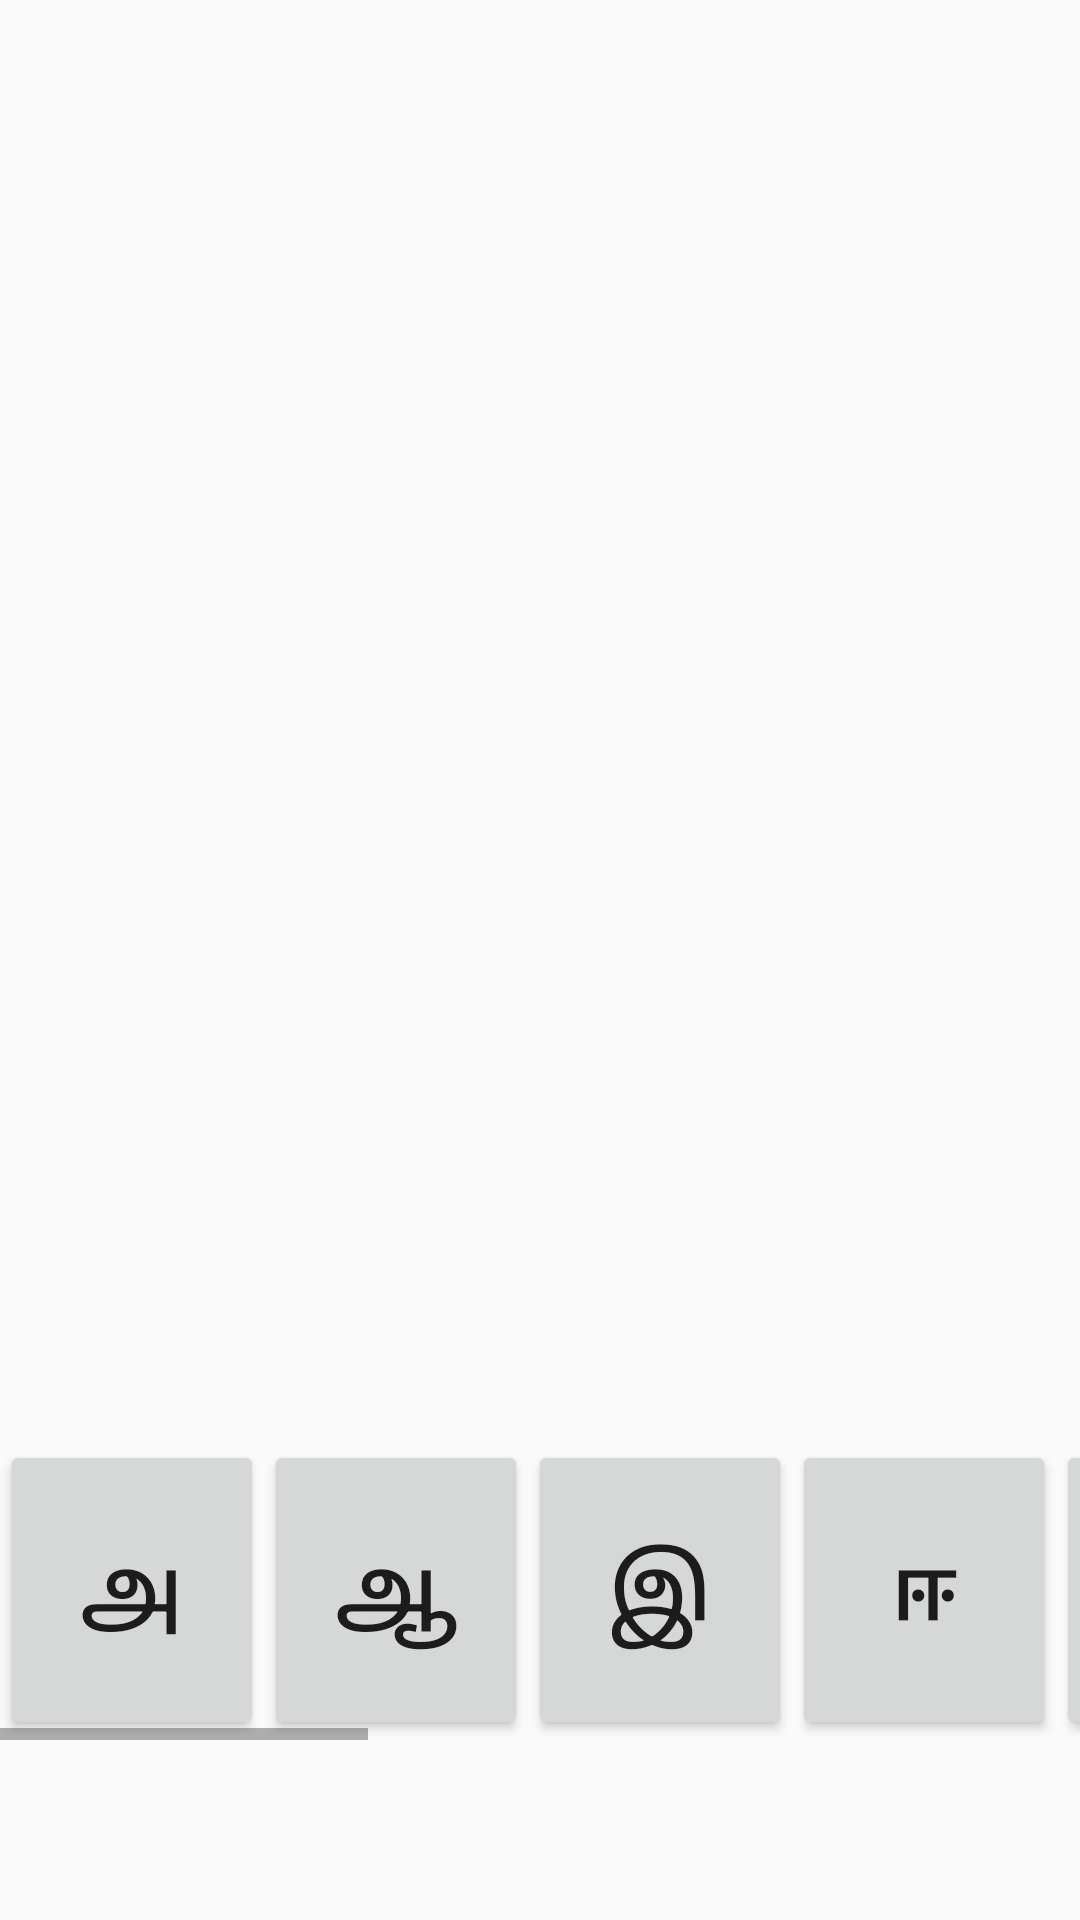

Here is an Android app screen rendered from its layout file. Give the layout XML and the strings, colors and styles it references.
<!-- AndroidManifest.xml: application theme AppTheme -->
<!-- res/layout/activity_2.xml -->
<?xml version="1.0" encoding="utf-8"?>
<RelativeLayout xmlns:android="http://schemas.android.com/apk/res/android"
    xmlns:app="http://schemas.android.com/apk/res-auto"
    xmlns:tools="http://schemas.android.com/tools"
    android:layout_width="match_parent"
    android:layout_height="match_parent"
    android:background="@drawable/background"
    tools:context=".MainActivity">

    <ScrollView
        style="@android:style/Widget.DeviceDefault.Light.ScrollView"
        android:layout_width="wrap_content"
        android:layout_height="wrap_content"
        android:layout_marginTop="480dp"
        android:layout_marginBottom="35dp"
        android:scrollbarStyle="outsideOverlay"
        android:visibility="visible">

        <HorizontalScrollView
            android:layout_height="wrap_content"
            android:layout_width="wrap_content">
            <LinearLayout
                android:layout_width="match_parent"
                android:layout_height="wrap_content"
                android:orientation="horizontal">

                <Button
                    android:id="@+id/b1"
                    android:layout_width="wrap_content"
                    android:layout_height="100dp"
                    android:text="அ"
                    android:textSize="30sp" />

                <Button
                    android:id="@+id/b2"
                    android:layout_width="wrap_content"
                    android:layout_height="100dp"
                    android:text="ஆ"
                    android:textSize="30sp" />

                <Button
                    android:layout_width="wrap_content"
                    android:layout_height="100dp"
                    android:text="இ"
                    android:textSize="30sp" />

                <Button
                    android:layout_width="wrap_content"
                    android:layout_height="100dp"
                    android:text="ஈ"
                    android:textSize="30sp"/>

                <Button
                    android:layout_width="wrap_content"
                    android:layout_height="100dp"
                    android:text="உ"
                    android:textSize="30sp"/>

                <Button
                    android:layout_width="wrap_content"
                    android:layout_height="100dp"
                    android:text="ஊ"
                    android:textSize="30sp"/>

                <Button
                    android:layout_width="wrap_content"
                    android:layout_height="100dp"
                    android:text="எ"
                    android:textSize="30sp"/>

                <Button
                    android:layout_width="wrap_content"
                    android:layout_height="100dp"
                    android:text="ஏ"
                    android:textSize="30sp"/>

                <Button
                    android:layout_width="wrap_content"
                    android:layout_height="100dp"
                    android:text="ஐ"
                    android:textSize="30sp"/>

                <Button
                    android:layout_width="wrap_content"
                    android:layout_height="100dp"
                    android:text="ஒ"
                    android:textSize="30sp"/>

                <Button
                    android:layout_width="wrap_content"
                    android:layout_height="100dp"
                    android:text="ஓ"
                    android:textSize="30sp"/>

                <Button
                    android:layout_width="wrap_content"
                    android:layout_height="100dp"
                    android:text="ஒள"
                    android:textSize="30sp"/>

            </LinearLayout>
        </HorizontalScrollView>>
    </ScrollView>

    <TextView
        android:id="@+id/textView"
        android:layout_width="wrap_content"
        android:layout_height="wrap_content"
        android:textSize="250dp"
        android:layout_centerHorizontal="true"
        android:layout_marginTop="100dp"/>

</RelativeLayout>
<!-- resources referenced by this layout -->
<resources>
  <style name="AppTheme" parent="Theme.AppCompat.Light.NoActionBar">
          
          <item name="colorPrimary">@color/colorPrimary</item>
          <item name="colorPrimaryDark">@color/colorPrimaryDark</item>
          <item name="colorAccent">@color/colorAccent</item>
      </style>
  <color name="colorPrimary">#B4ACAA</color>
  <color name="colorPrimaryDark">#202F65</color>
  <color name="colorAccent">#FFFFFF</color>
</resources>
